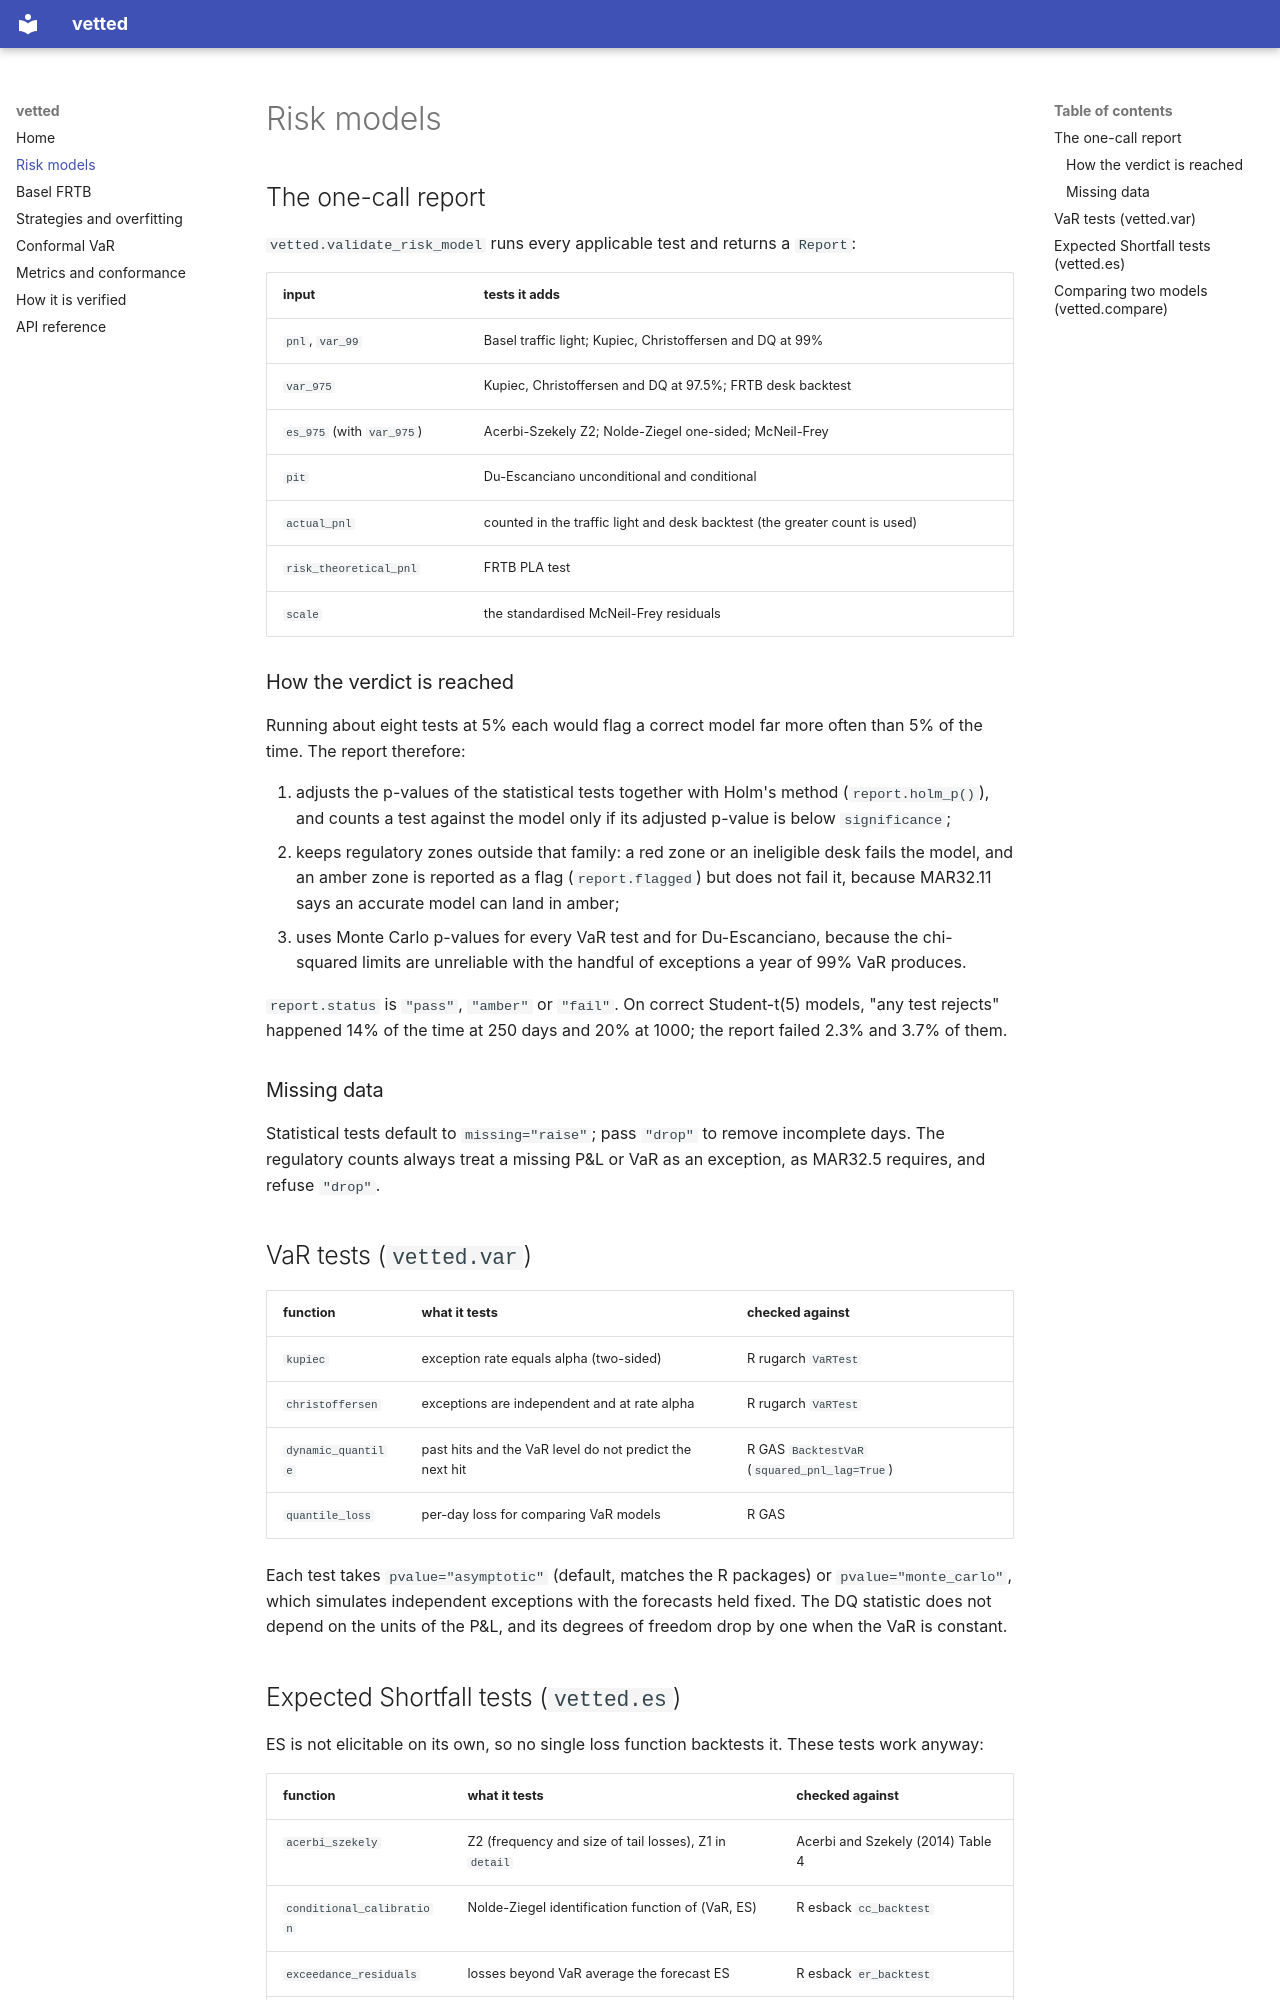

repository: WatchTree-19/vetted · page: risk-models/index.html · generator: mkdocs

# Risk models

## The one-call report

`vetted.validate_risk_model` runs every applicable test and returns a
`Report`:

| input | tests it adds |
|---|---|
| `pnl`, `var_99` | Basel traffic light; Kupiec, Christoffersen and DQ at 99% |
| `var_975` | Kupiec, Christoffersen and DQ at 97.5%; FRTB desk backtest |
| `es_975` (with `var_975`) | Acerbi-Szekely Z2; Nolde-Ziegel one-sided; McNeil-Frey |
| `pit` | Du-Escanciano unconditional and conditional |
| `actual_pnl` | counted in the traffic light and desk backtest (the greater count is used) |
| `risk_theoretical_pnl` | FRTB PLA test |
| `scale` | the standardised McNeil-Frey residuals |

### How the verdict is reached

Running about eight tests at 5% each would flag a correct model far more
often than 5% of the time. The report therefore:

1. adjusts the p-values of the statistical tests together with Holm's method
   (`report.holm_p()`), and counts a test against the model only if its
   adjusted p-value is below `significance`;
2. keeps regulatory zones outside that family: a red zone or an ineligible
   desk fails the model, and an amber zone is reported as a flag
   (`report.flagged`) but does not fail it, because MAR32.11 says an accurate
   model can land in amber;
3. uses Monte Carlo p-values for every VaR test and for Du-Escanciano, because
   the chi-squared limits are unreliable with the handful of exceptions a year
   of 99% VaR produces.

`report.status` is `"pass"`, `"amber"` or `"fail"`. On correct Student-t(5)
models, "any test rejects" happened 14% of the time at 250 days and 20% at
1000; the report failed 2.3% and 3.7% of them.

### Missing data

Statistical tests default to `missing="raise"`; pass `"drop"` to remove
incomplete days. The regulatory counts always treat a missing P&L or VaR as
an exception, as MAR32.5 requires, and refuse `"drop"`.

## VaR tests (`vetted.var`)

| function | what it tests | checked against |
|---|---|---|
| `kupiec` | exception rate equals alpha (two-sided) | R rugarch `VaRTest` |
| `christoffersen` | exceptions are independent and at rate alpha | R rugarch `VaRTest` |
| `dynamic_quantile` | past hits and the VaR level do not predict the next hit | R GAS `BacktestVaR` (`squared_pnl_lag=True`) |
| `quantile_loss` | per-day loss for comparing VaR models | R GAS |

Each test takes `pvalue="asymptotic"` (default, matches the R packages) or
`pvalue="monte_carlo"`, which simulates independent exceptions with the
forecasts held fixed. The DQ statistic does not depend on the units of the
P&L, and its degrees of freedom drop by one when the VaR is constant.
